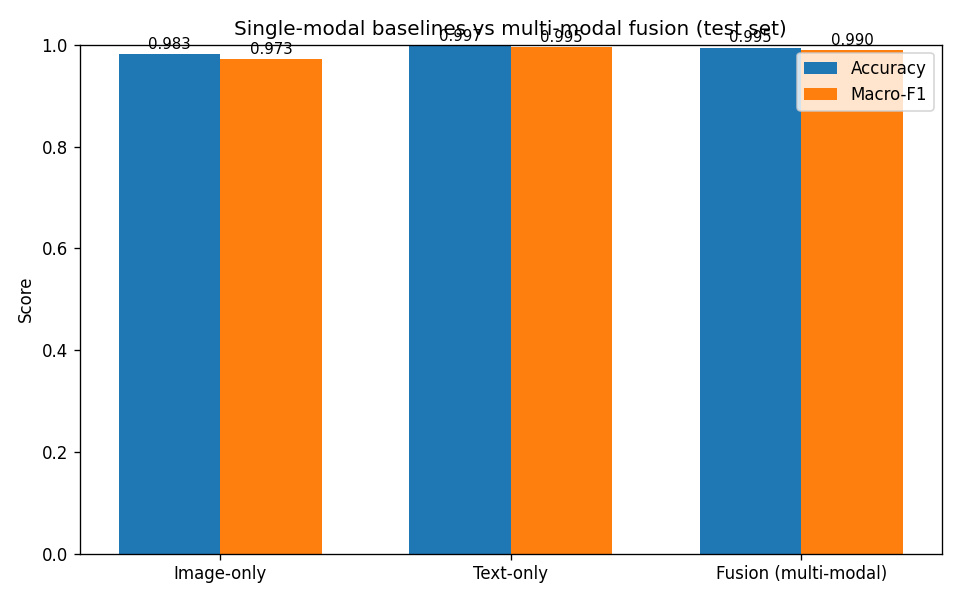

Data behind this chart, as committed beside it:
model, accuracy, macro_f1, macro_precision, macro_recall
Image-only, 0.9827, 0.9727, 0.9712, 0.9745
Text-only, 0.997, 0.9949, 0.9941, 0.9956
Fusion (multi-modal), 0.9947, 0.9905, 0.9878, 0.9933
